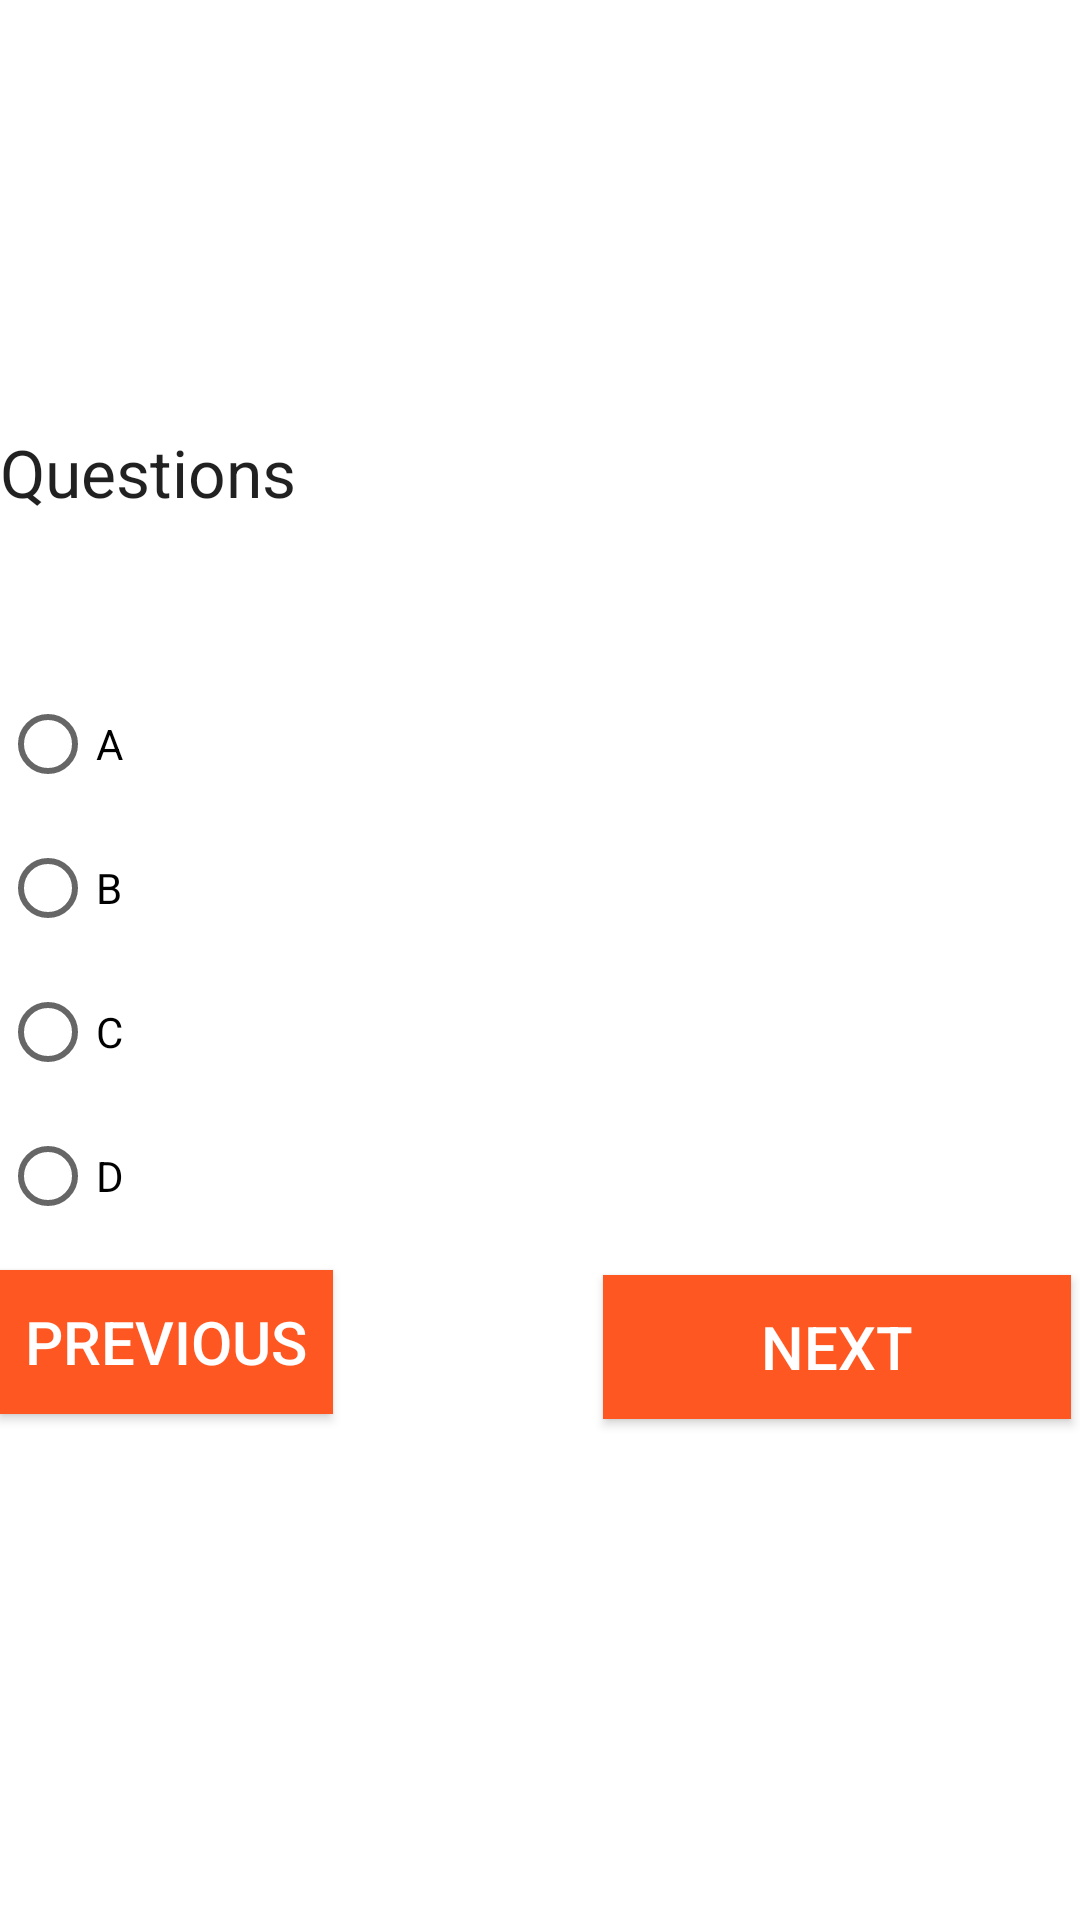

The Android layout XML behind this screen, and the referenced resources:
<!-- AndroidManifest.xml: application theme Theme.MCQQuiz -->
<!-- res/layout/activity_mcqactivity.xml -->
<?xml version="1.0" encoding="utf-8"?>
<RelativeLayout xmlns:android="http://schemas.android.com/apk/res/android"
    xmlns:tools="http://schemas.android.com/tools"
    android:layout_width="match_parent"
    android:layout_height="match_parent">

    <TextView
        android:id="@+id/textViewCategory"
        android:layout_width="match_parent"
        android:layout_height="61dp"
        android:layout_alignParentStart="true"
        android:layout_alignParentLeft="true"
        android:layout_alignParentTop="true"
        android:textAlignment="center"
        android:textAppearance="?android:attr/textAppearanceLarge"
        android:textColor="@color/accent_material_light"
        android:textSize="24sp" />

    <RadioGroup
        android:id="@+id/Radiobtngrp"
        android:layout_width="wrap_content"
        android:layout_height="wrap_content"
        android:layout_alignStart="@+id/textViewCategory"
        android:layout_alignLeft="@+id/textViewCategory"
        android:layout_centerVertical="true"
        android:clickable="true">
        
        


        <RadioButton
            android:id="@+id/radioButtonA"
            android:layout_width="wrap_content"
            android:layout_height="wrap_content"
            android:checked="false"
            android:text="A" />

        <RadioButton
            android:id="@+id/radioButtonB"
            android:layout_width="wrap_content"
            android:layout_height="wrap_content"
            android:checked="false"
            android:text="B" />

        <RadioButton
            android:id="@+id/radioButtonC"
            android:layout_width="wrap_content"
            android:layout_height="wrap_content"
            android:checked="false"
            android:text="C" />

        <RadioButton
            android:id="@+id/radioButtonD"
            android:layout_width="wrap_content"
            android:layout_height="wrap_content"
            android:checked="false"
            android:text="D" />

    </RadioGroup>

    <Button
        android:id="@+id/buttonNext"
        android:layout_width="156dp"
        android:layout_height="wrap_content"
        android:layout_below="@+id/Radiobtngrp"
        android:layout_alignParentEnd="true"
        android:layout_alignParentRight="true"
        android:layout_marginTop="9dp"
        android:layout_marginEnd="3dp"
        android:layout_marginRight="3dp"
        android:background="#FF5722"
        android:text="Next"
        android:textColor="#FFFFFF"
        android:textSize="20sp" />

    <Button
        android:id="@+id/buttonPrevious"
        android:layout_width="162dp"
        android:layout_height="wrap_content"
        android:layout_below="@+id/buttonNext"
        android:layout_alignParentEnd="true"
        android:layout_alignParentRight="true"
        android:layout_marginTop="-50dp"
        android:layout_marginEnd="249dp"
        android:layout_marginRight="249dp"
        android:background="#FF5722"
        android:text="Previous"
        android:textColor="#FFFFFF"
        android:textSize="20sp" />

    <TextView
        android:id="@+id/textViewquestions"
        android:layout_width="wrap_content"
        android:layout_height="wrap_content"
        android:layout_above="@+id/Radiobtngrp"
        android:layout_alignParentStart="true"
        android:layout_alignParentLeft="true"
        android:layout_marginBottom="52dp"
        android:text="Questions"
        android:textAppearance="?android:attr/textAppearanceLarge" />

</RelativeLayout>
<!-- resources referenced by this layout -->
<resources>
  <style name="Theme.MCQQuiz" parent="Theme.MaterialComponents.DayNight.DarkActionBar">
          
          <item name="colorPrimary">@color/purple_500</item>
          <item name="colorPrimaryVariant">@color/purple_700</item>
          <item name="colorOnPrimary">@color/white</item>
          
          <item name="colorSecondary">@color/teal_200</item>
          <item name="colorSecondaryVariant">@color/teal_700</item>
          <item name="colorOnSecondary">@color/black</item>
          
          <item name="android:statusBarColor" tools:targetApi="l">?attr/colorPrimaryVariant</item>
          
      </style>
  <!-- not gathered from this repository: default colours our renderer supplied (Android Studio template values) -->
  <color name="purple_500">#FF6200EE</color>
  <color name="purple_700">#FF3700B3</color>
  <color name="teal_200">#FF03DAC5</color>
  <color name="teal_700">#FF018786</color>
  <color name="black">#FF000000</color>
  <color name="white">#FFFFFFFF</color>
</resources>
